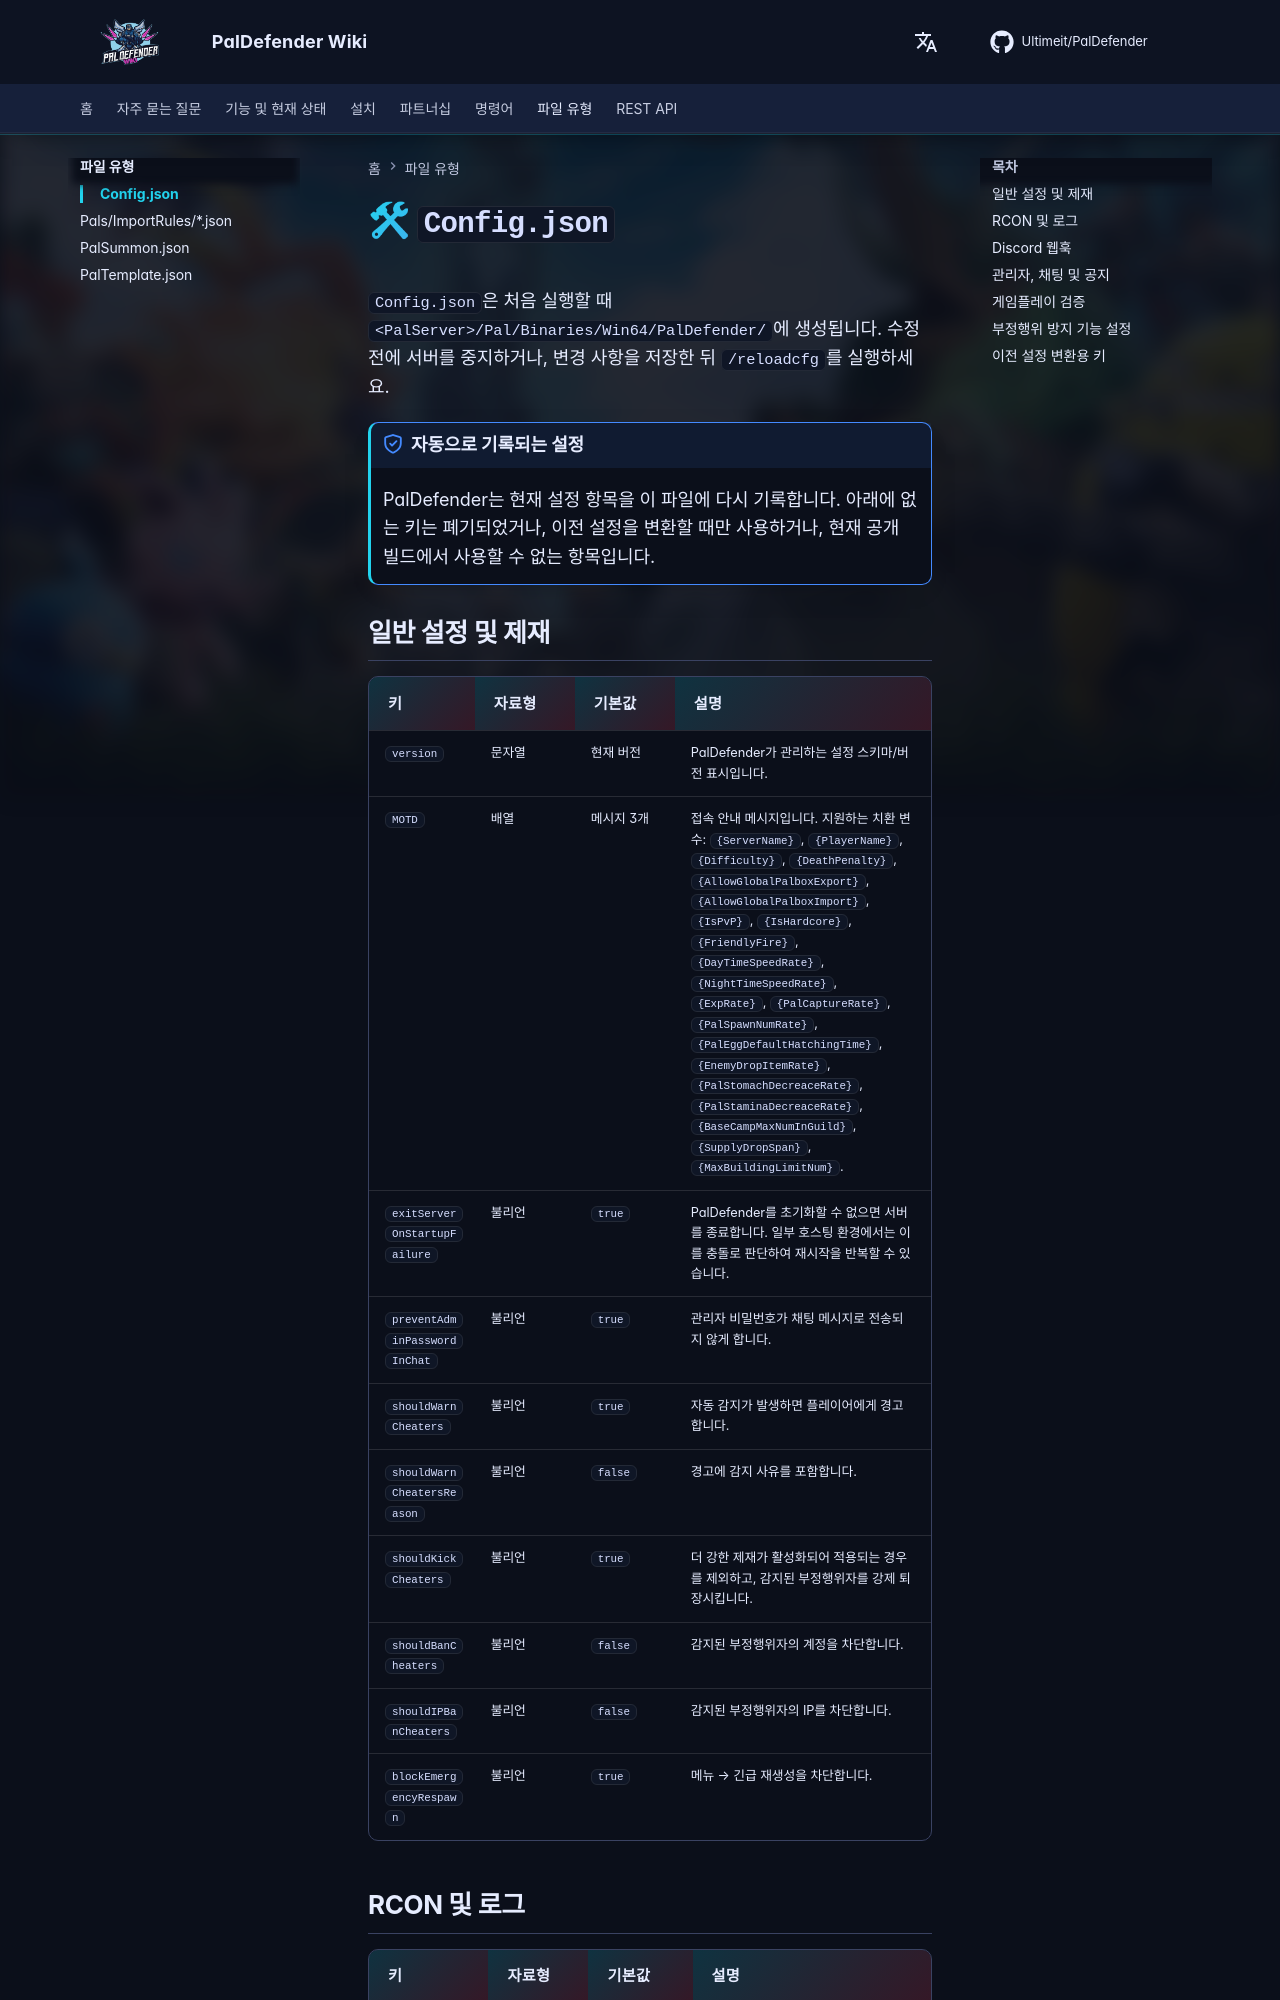

repository: Ultimeit/PalDefender · page: ko/FileTypes/Config/index.html · generator: mkdocs

# 🛠 `Config.json`

`Config.json`은 처음 실행할 때 `<PalServer>/Pal/Binaries/Win64/PalDefender/`에 생성됩니다. 수정 전에 서버를 중지하거나, 변경 사항을 저장한 뒤 `/reloadcfg`를 실행하세요.

!!! note "자동으로 기록되는 설정"
    PalDefender는 현재 설정 항목을 이 파일에 다시 기록합니다. 아래에 없는 키는 폐기되었거나, 이전 설정을 변환할 때만 사용하거나, 현재 공개 빌드에서 사용할 수 없는 항목입니다.

## 일반 설정 및 제재

| 키 | 자료형 | 기본값 | 설명 |
| --- | --- | --- | --- |
| `version` | 문자열 | 현재 버전 | PalDefender가 관리하는 설정 스키마/버전 표시입니다. |
| `MOTD` | 배열 | 메시지 3개 | 접속 안내 메시지입니다. 지원하는 치환 변수: `{ServerName}`, `{PlayerName}`, `{Difficulty}`, `{DeathPenalty}`, `{AllowGlobalPalboxExport}`, `{AllowGlobalPalboxImport}`, `{IsPvP}`, `{IsHardcore}`, `{FriendlyFire}`, `{DayTimeSpeedRate}`, `{NightTimeSpeedRate}`, `{ExpRate}`, `{PalCaptureRate}`, `{PalSpawnNumRate}`, `{PalEggDefaultHatchingTime}`, `{EnemyDropItemRate}`, `{PalStomachDecreaceRate}`, `{PalStaminaDecreaceRate}`, `{BaseCampMaxNumInGuild}`, `{SupplyDropSpan}`, `{MaxBuildingLimitNum}`. |
| `exitServerOnStartupFailure` | 불리언 | `true` | PalDefender를 초기화할 수 없으면 서버를 종료합니다. 일부 호스팅 환경에서는 이를 충돌로 판단하여 재시작을 반복할 수 있습니다. |
| `preventAdminPasswordInChat` | 불리언 | `true` | 관리자 비밀번호가 채팅 메시지로 전송되지 않게 합니다. |
| `shouldWarnCheaters` | 불리언 | `true` | 자동 감지가 발생하면 플레이어에게 경고합니다. |
| `shouldWarnCheatersReason` | 불리언 | `false` | 경고에 감지 사유를 포함합니다. |
| `shouldKickCheaters` | 불리언 | `true` | 더 강한 제재가 활성화되어 적용되는 경우를 제외하고, 감지된 부정행위자를 강제 퇴장시킵니다. |
| `shouldBanCheaters` | 불리언 | `false` | 감지된 부정행위자의 계정을 차단합니다. |
| `shouldIPBanCheaters` | 불리언 | `false` | 감지된 부정행위자의 IP를 차단합니다. |
| `blockEmergencyRespawn` | 불리언 | `true` | 메뉴 → 긴급 재생성을 차단합니다. |
